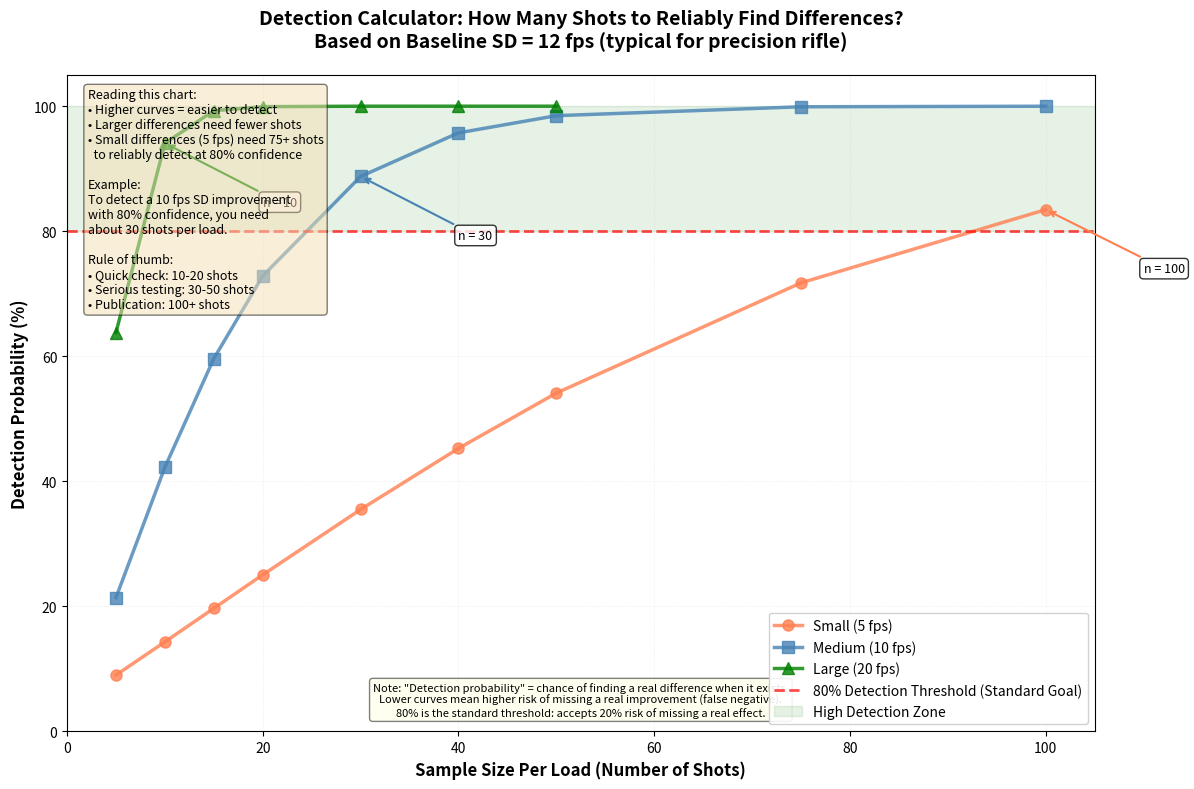

Source code (Python): (Note: this script raises an exception after producing the figure.)
#!/usr/bin/env python3
"""
Plot 24: Detection Calculator (Power Analysis Curves) (Notebook 10)
Shows sample size needed to detect various effect sizes with 80% confidence.

Educational Purpose:
Helps readers understand how many shots they need to reliably detect differences
between loads. Uses accessible language ("detection" instead of "power") to make
statistical concepts approachable. Shows that small differences require many more
shots to detect reliably.
"""

import numpy as np
import matplotlib.pyplot as plt
from scipy import stats
from pathlib import Path

# Set random seed for reproducibility
np.random.seed(42)

# Parameters
sample_sizes = np.array([5, 10, 15, 20, 30, 40, 50, 75, 100])
baseline_sd = 12  # fps, typical velocity SD
alpha = 0.05  # Significance level (5% false alarm rate)

# Effect sizes to test (SD difference from baseline)
effect_sizes = {
    'Small (5 fps)': 5,
    'Medium (10 fps)': 10,
    'Large (20 fps)': 20
}

# Calculate statistical power for each effect size
# Power = probability of detecting a true difference
# Using two-sample t-test power calculation

def calculate_power(n, effect_size, baseline_sd, alpha=0.05):
    """
    Calculate statistical power for a two-sample t-test.

    Parameters:
    n: sample size per group
    effect_size: difference in means (fps)
    baseline_sd: standard deviation (fps)
    alpha: significance level
    """
    # Cohen's d (standardized effect size)
    d = effect_size / baseline_sd

    # Non-centrality parameter for t-test
    # For two-sample test with equal n: ncp = d * sqrt(n/2)
    ncp = d * np.sqrt(n / 2)

    # Critical value for two-tailed test
    df = 2 * n - 2
    t_critical = stats.t.ppf(1 - alpha/2, df)

    # Power = probability of rejecting null when alternative is true
    # This is 1 - beta (Type II error rate)
    power = 1 - stats.nct.cdf(t_critical, df, ncp) + stats.nct.cdf(-t_critical, df, ncp)

    return power * 100  # Convert to percentage

# Calculate power curves
power_curves = {}
for effect_name, effect_size in effect_sizes.items():
    power_curves[effect_name] = [
        calculate_power(n, effect_size, baseline_sd, alpha)
        for n in sample_sizes
    ]

# Create the plot
fig, ax = plt.subplots(figsize=(12, 8))

# Plot power curves
colors = {'Small (5 fps)': 'coral', 'Medium (10 fps)': 'steelblue', 'Large (20 fps)': 'green'}
markers = {'Small (5 fps)': 'o', 'Medium (10 fps)': 's', 'Large (20 fps)': '^'}

for effect_name in effect_sizes.keys():
    ax.plot(sample_sizes, power_curves[effect_name],
            marker=markers[effect_name], markersize=8,
            linewidth=2.5, label=effect_name,
            color=colors[effect_name], alpha=0.8)

# Add 80% power threshold line
ax.axhline(80, color='red', linestyle='--', linewidth=2,
           label='80% Detection Threshold (Standard Goal)', alpha=0.7)

# Shade the "good detection" region
ax.axhspan(80, 100, alpha=0.1, color='green', label='High Detection Zone')

# Labels and title
ax.set_xlabel('Sample Size Per Load (Number of Shots)', fontsize=12, fontweight='bold')
ax.set_ylabel('Detection Probability (%)', fontsize=12, fontweight='bold')
ax.set_title('Detection Calculator: How Many Shots to Reliably Find Differences?\n'
             'Based on Baseline SD = 12 fps (typical for precision rifle)',
             fontsize=14, fontweight='bold', pad=20)

# Set limits
ax.set_xlim(0, 105)
ax.set_ylim(0, 105)

# Grid
ax.grid(True, alpha=0.3, linestyle=':', linewidth=0.5)

# Legend
ax.legend(loc='lower right', fontsize=10, framealpha=0.9)

# Annotate key points (sample size needed for 80% power)
def find_n_for_power(sample_sizes, powers, target_power=80):
    """Find sample size needed to achieve target power."""
    for i, power in enumerate(powers):
        if power >= target_power:
            return sample_sizes[i]
    return None

# Add annotations for each curve
for effect_name, color in colors.items():
    n_needed = find_n_for_power(sample_sizes, power_curves[effect_name])
    if n_needed:
        power_at_n = power_curves[effect_name][list(sample_sizes).index(n_needed)]
        ax.annotate(f'n = {n_needed}',
                   xy=(n_needed, power_at_n),
                   xytext=(n_needed + 10, power_at_n - 10),
                   fontsize=9, ha='left',
                   arrowprops=dict(arrowstyle='->', color=color, lw=1.5),
                   bbox=dict(boxstyle='round', facecolor='white', alpha=0.8))

# Add statistics box
stats_text = (
    'Reading this chart:\n'
    '• Higher curves = easier to detect\n'
    '• Larger differences need fewer shots\n'
    '• Small differences (5 fps) need 75+ shots\n'
    '  to reliably detect at 80% confidence\n\n'
    'Example:\n'
    'To detect a 10 fps SD improvement\n'
    'with 80% confidence, you need\n'
    'about 30 shots per load.\n\n'
    'Rule of thumb:\n'
    '• Quick check: 10-20 shots\n'
    '• Serious testing: 30-50 shots\n'
    '• Publication: 100+ shots'
)

ax.text(0.02, 0.98, stats_text, transform=ax.transAxes,
        fontsize=9, verticalalignment='top', horizontalalignment='left',
        bbox=dict(boxstyle='round', facecolor='wheat', alpha=0.5))

# Add note about Type II error
note_text = (
    'Note: "Detection probability" = chance of finding a real difference when it exists.\n'
    'Lower curves mean higher risk of missing a real improvement (false negative).\n'
    '80% is the standard threshold: accepts 20% risk of missing a real effect.'
)

ax.text(0.5, 0.02, note_text, transform=ax.transAxes,
        fontsize=8, verticalalignment='bottom', horizontalalignment='center',
        style='italic',
        bbox=dict(boxstyle='round', facecolor='lightyellow', alpha=0.5))

# Tight layout
plt.tight_layout()

# Save the figure
output_path = Path(__file__).parent.parent / 'notebooks' / 'static' / 'nb10_plot24_power_analysis_curves.png'
output_path.parent.mkdir(parents=True, exist_ok=True)
plt.savefig(output_path, dpi=300, bbox_inches='tight')
print(f"Saved: {output_path}")

# Also display if running interactively
# plt.show()
